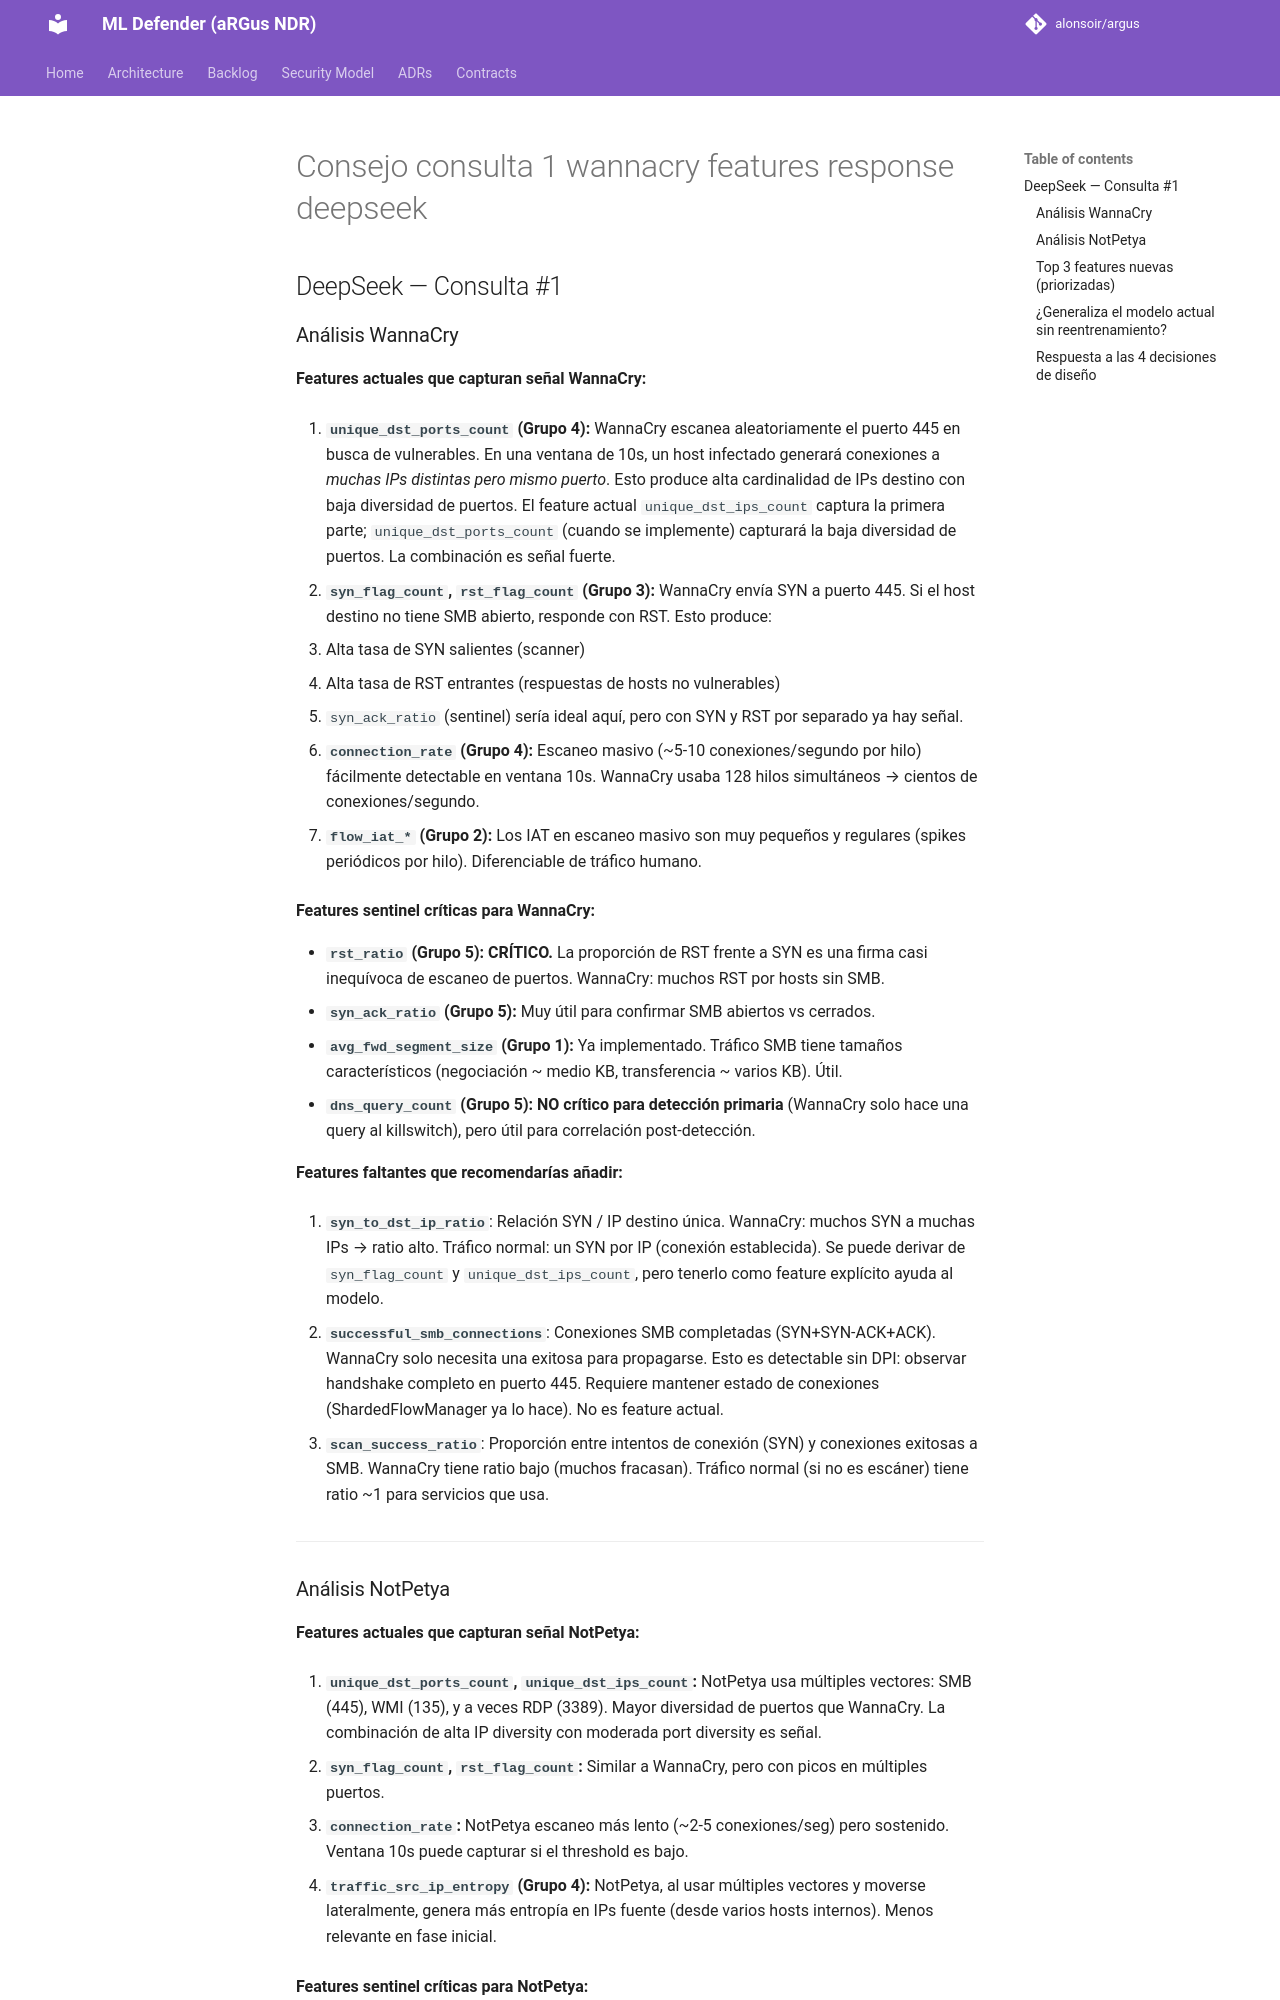

repository: alonsoir/argus · page: engineering_decisions/Consejo consulta 1 wannacry features_response_deepseek/index.html · generator: mkdocs

## DeepSeek — Consulta #1

### Análisis WannaCry

**Features actuales que capturan señal WannaCry:**

1. **`unique_dst_ports_count` (Grupo 4):** WannaCry escanea aleatoriamente el puerto 445 en busca de vulnerables. En una ventana de 10s, un host infectado generará conexiones a *muchas IPs distintas pero mismo puerto*. Esto produce alta cardinalidad de IPs destino con baja diversidad de puertos. El feature actual `unique_dst_ips_count` captura la primera parte; `unique_dst_ports_count` (cuando se implemente) capturará la baja diversidad de puertos. La combinación es señal fuerte.

2. **`syn_flag_count`, `rst_flag_count` (Grupo 3):** WannaCry envía SYN a puerto 445. Si el host destino no tiene SMB abierto, responde con RST. Esto produce:
  - Alta tasa de SYN salientes (scanner)
  - Alta tasa de RST entrantes (respuestas de hosts no vulnerables)
  - `syn_ack_ratio` (sentinel) sería ideal aquí, pero con SYN y RST por separado ya hay señal.

3. **`connection_rate` (Grupo 4):** Escaneo masivo (~5-10 conexiones/segundo por hilo) fácilmente detectable en ventana 10s. WannaCry usaba 128 hilos simultáneos → cientos de conexiones/segundo.

4. **`flow_iat_*` (Grupo 2):** Los IAT en escaneo masivo son muy pequeños y regulares (spikes periódicos por hilo). Diferenciable de tráfico humano.

**Features sentinel críticas para WannaCry:**

- **`rst_ratio` (Grupo 5):** **CRÍTICO.** La proporción de RST frente a SYN es una firma casi inequívoca de escaneo de puertos. WannaCry: muchos RST por hosts sin SMB.
- **`syn_ack_ratio` (Grupo 5):** Muy útil para confirmar SMB abiertos vs cerrados.
- **`avg_fwd_segment_size` (Grupo 1):** Ya implementado. Tráfico SMB tiene tamaños característicos (negociación ~ medio KB, transferencia ~ varios KB). Útil.
- **`dns_query_count` (Grupo 5):** **NO crítico para detección primaria** (WannaCry solo hace una query al killswitch), pero útil para correlación post-detección.

**Features faltantes que recomendarías añadir:**

1. **`syn_to_dst_ip_ratio`**: Relación SYN / IP destino única. WannaCry: muchos SYN a muchas IPs → ratio alto. Tráfico normal: un SYN por IP (conexión establecida). Se puede derivar de `syn_flag_count` y `unique_dst_ips_count`, pero tenerlo como feature explícito ayuda al modelo.

2. **`successful_smb_connections`**: Conexiones SMB completadas (SYN+SYN-ACK+ACK). WannaCry solo necesita una exitosa para propagarse. Esto es detectable sin DPI: observar handshake completo en puerto 445. Requiere mantener estado de conexiones (ShardedFlowManager ya lo hace). No es feature actual.

3. **`scan_success_ratio`**: Proporción entre intentos de conexión (SYN) y conexiones exitosas a SMB. WannaCry tiene ratio bajo (muchos fracasan). Tráfico normal (si no es escáner) tiene ratio ~1 para servicios que usa.

---
